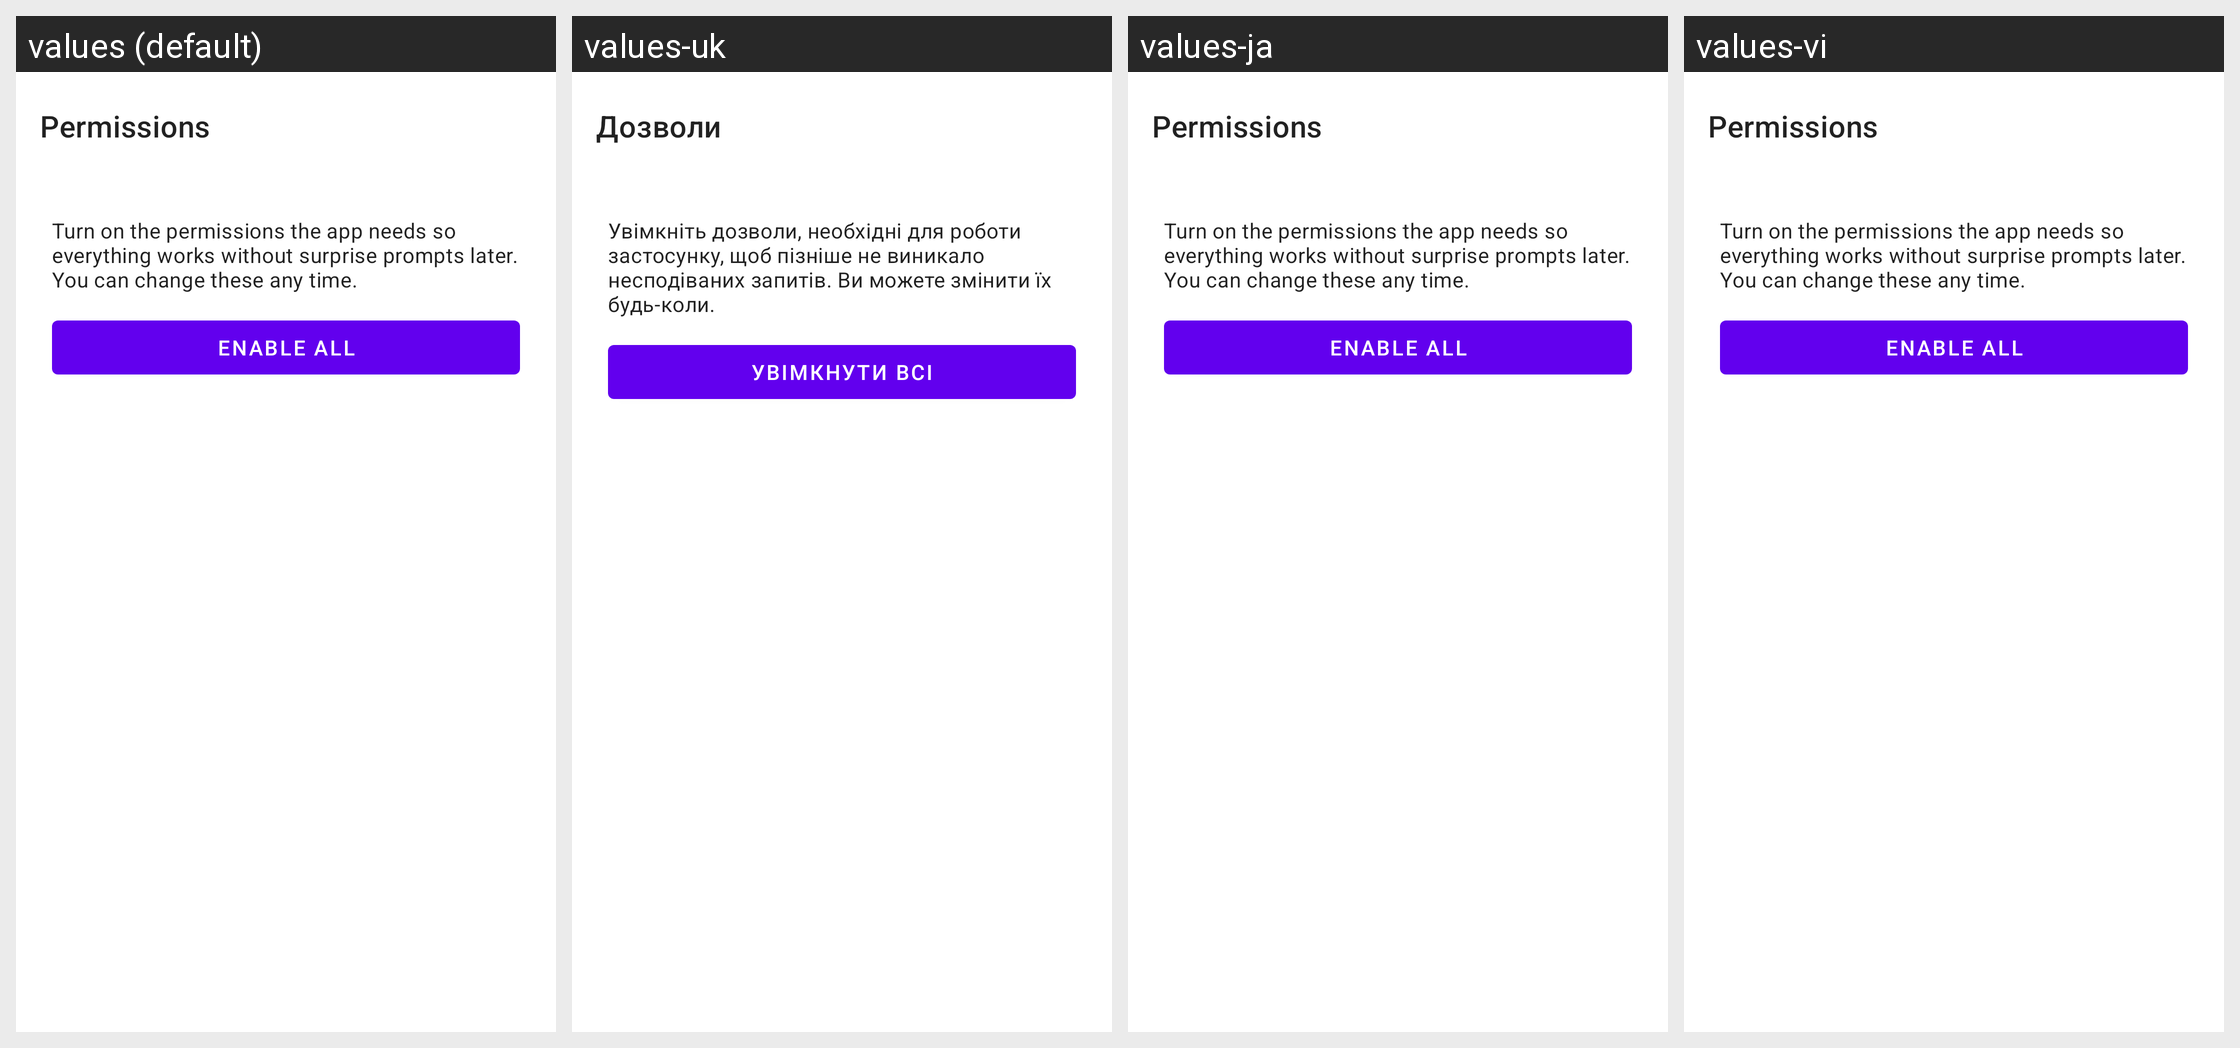

Here is an Android app screen in its default locale and in the app's own translations. Write out the translated-string differences for the strings that appear on this screen.
Android screen res/layout/fragment_permissions.xml rendered under 4 locales, left to right: values (default), values-uk, values-ja, values-vi. Device: Nexus 5 (rendered at 1080×1920; each locale shown at half size, 540×960, under a caption strip naming it); theme Theme.MaterialComponents.DayNight.NoActionBar.
Other locales in the repository, not shown: values-ar, values-cs, values-de, values-es, values-es-rES, values-hu, values-it, values-ka, values-ko, values-nl, values-pl, values-pt-rBR, values-ro, values-ru, values-tr, values-zh-rCN, values-zh-rTW.
Strings drawn on this screen, with the default value and each locale's value (text and hints the layout hard-codes, and strings that could not be matched under every locale, appear in the picture but are not listed):

permissions
  values: Permissions
  values-uk: Дозволи
  values-ja: Permissions
  values-vi: Permissions

onb_permissions_help
  values: Turn on the permissions the app needs so everything works without surprise prompts later. You can change these any time.
  values-uk: Увімкніть дозволи, необхідні для роботи застосунку, щоб пізніше не виникало несподіваних запитів. Ви можете змінити їх будь-коли.
  values-ja: Turn on the permissions the app needs so everything works without surprise prompts later. You can change these any time.
  values-vi: Turn on the permissions the app needs so everything works without surprise prompts later. You can change these any time.

onb_perms_enable_all
  values: Enable all
  values-uk: Увімкнути всі
  values-ja: Enable all
  values-vi: Enable all
